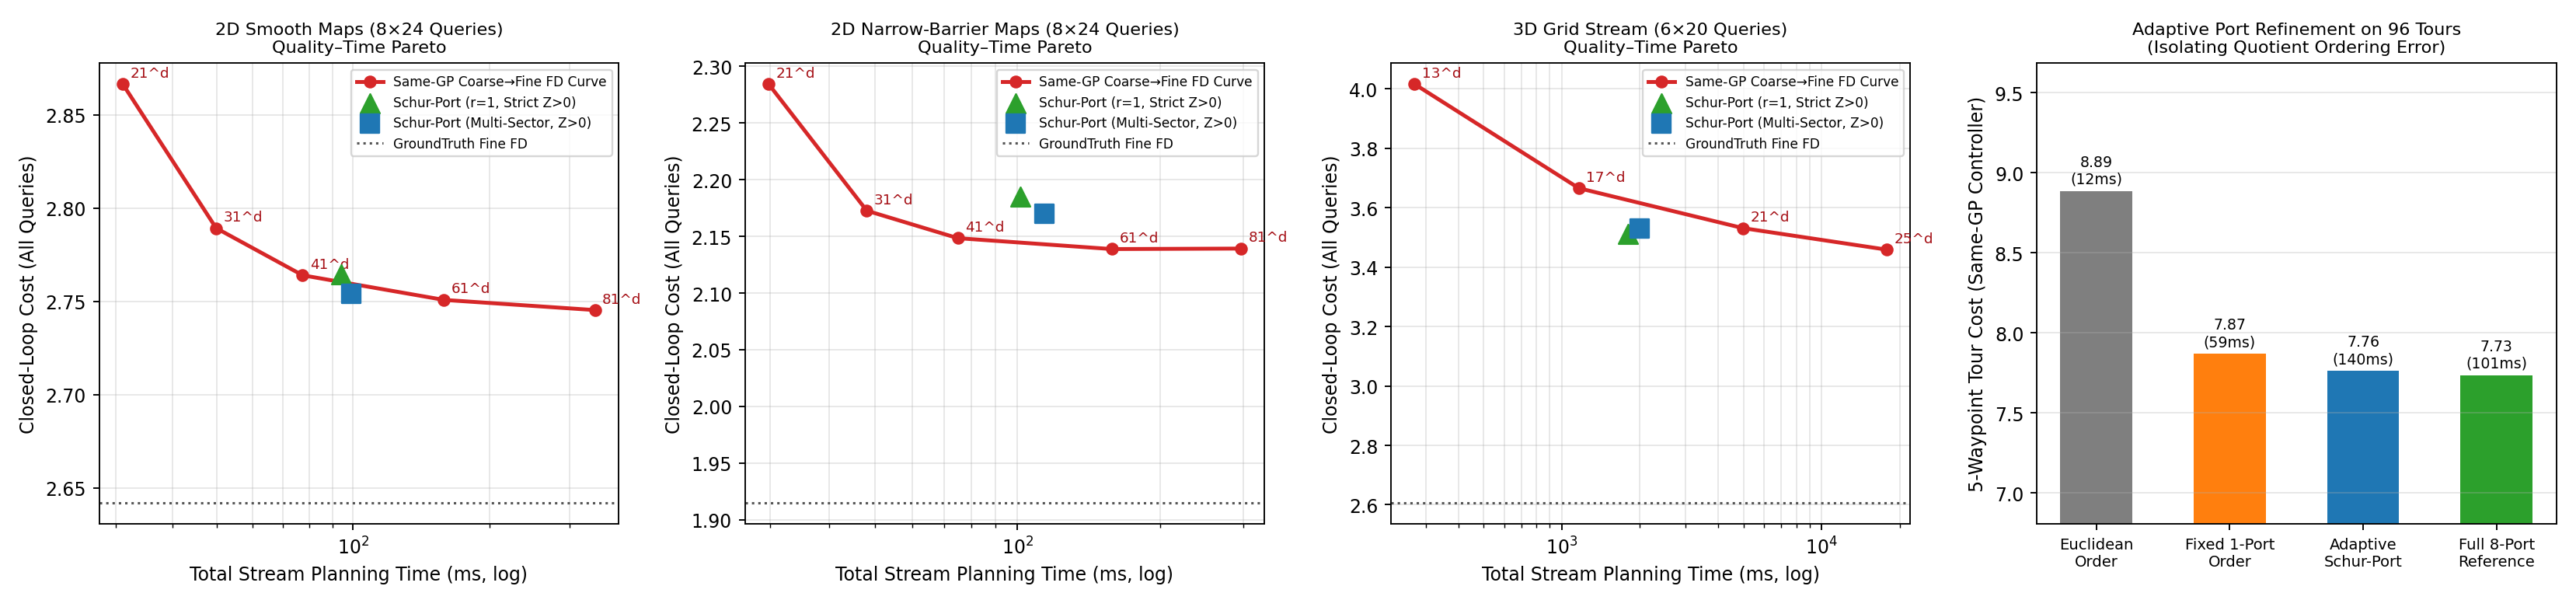

Source code (Python):
"""Experiment 1 (Main Contribution, green_kriging_v3):
1A. Equal-Quality Coarse-to-Fine FD Pareto Sweep vs Strictly Positive Schur-Port Green
    across ALL queries in the stream (Smooth vs Narrow-Barrier 2D Maps, plus 3D 25^3 Maps).
1B. Multi-Waypoint Combinatorial Tour Planning with Decision-Driven Adaptive Port Refinement
    (Fixed Same-GP Fine Controller across all tour planners to isolate quotient/ordering error!).
"""
from __future__ import annotations

import itertools
import json
import time
from pathlib import Path
from typing import Dict, List, Sequence, Tuple

import matplotlib
matplotlib.use("Agg")
import matplotlib.pyplot as plt
import numpy as np

from core_v3 import (
    GoalBall,
    GroundTruthWorld,
    HazardFeature,
    KrigingWorldModel,
    ProblemSpec,
    QueryTask,
    eval_goal_union,
    generate_benchmark_map,
    reflect_into_box,
    sample_noisy_probes,
    simulate_closed_loop_crn,
)
from schur_port_2d3d import ClassicalFDSolver, SchurPortGreenPlanner


def paired_student_ci95(diffs: Sequence[float]) -> Tuple[float, float]:
    from scipy.stats import t as student_t
    arr = np.asarray(diffs, dtype=float)
    m = float(np.mean(arr))
    if len(arr) <= 1:
        return m, 0.0
    se = float(np.std(arr, ddof=1) / np.sqrt(len(arr)))
    t_crit = float(student_t.ppf(0.975, df=len(arr) - 1))
    return m, t_crit * se


def build_catalog_and_stream(map_seed: int, dim: int, n_queries: int = 24) -> Tuple[List[GoalBall], List[HazardFeature], List[QueryTask]]:
    """Generates strictly non-overlapping catalog waypoints (`dist >= 2.25 * r_goal`) and stream queries."""
    rng = np.random.default_rng(map_seed + 4000)
    r_goal = 0.22 if dim == 2 else 0.28
    waypoints: List[GoalBall] = []
    for _ in range(12):
        for _att in range(80):
            pt = rng.uniform(-1.12, 1.12, size=dim)
            if dim == 3:
                pt[2] *= 0.65
            if all(np.linalg.norm(pt - np.asarray(w.center)) >= 2.25 * r_goal for w in waypoints):
                waypoints.append(GoalBall(tuple(pt.tolist()), phi=0.0, radius=r_goal))
                break

    patch_zones: List[HazardFeature] = []
    for _ in range(5):
        pc = rng.uniform(-0.65, 0.65, size=dim)
        if dim == 3:
            pc[2] *= 0.5
        w = 0.19 if dim == 2 else 0.26
        patch_zones.append(HazardFeature(tuple(pc.tolist()), amplitude=15.0, widths=tuple([w] * dim)))

    queries: List[QueryTask] = []
    for k in range(n_queries):
        if k % 3 == 0:
            gi = int(rng.integers(0, len(waypoints)))
            w0 = waypoints[gi]
            goals = (GoalBall(w0.center, 0.0, w0.radius),)
        else:
            pair = rng.choice(len(waypoints), size=2, replace=False)
            phi2 = float(rng.choice([0.0, 0.20, 0.45]))
            goals = (
                GoalBall(waypoints[pair[0]].center, 0.0, r_goal),
                GoalBall(waypoints[pair[1]].center, phi2, r_goal),
            )
        used_c = [np.asarray(g.center) for g in goals]
        cand_s = [w for w in waypoints if all(np.linalg.norm(np.asarray(w.center) - u) >= 2.3 * r_goal for u in used_c)]
        s_pick = cand_s[int(rng.integers(0, len(cand_s)))] if cand_s else GoalBall(tuple((-used_c[0]).tolist()), 0.0, r_goal)
        starts = (s_pick.center,)

        loc_h = ()
        if k % 4 == 3:
            valid_hz = [hz for hz in patch_zones if all(np.linalg.norm(np.asarray(hz.center) - u) >= 1.6 * r_goal for u in used_c)]
            if valid_hz:
                loc_h = (valid_hz[int(rng.integers(0, len(valid_hz)))],)

        queries.append(QueryTask(f"M{map_seed}_Q{k+1}", goals=goals, start_points=starts, local_hazards=loc_h))
    return waypoints, patch_zones, queries


def run_pareto_stream(dim: int, regime: str, fd_grids: Sequence[int], fine_n: int, n_maps: int, n_probes: int, n_queries: int = 24) -> dict:
    """Evaluates ALL `n_queries` per map for BOTH cumulative planning time AND closed-loop CRN cost!"""
    port_configs = [("SchurPort-r1", 1), ("SchurPort-Multi", 4 if dim == 2 else 6)]
    all_methods = ["GroundTruth-FineFD"] + [f"SameGP-FD-{gn}" for gn in fd_grids] + [p[0] for p in port_configs]

    map_costs: Dict[str, List[float]] = {m: [] for m in all_methods}
    map_reach: Dict[str, List[float]] = {m: [] for m in all_methods}
    map_plan_ms: Dict[str, List[float]] = {m: [] for m in all_methods if m != "GroundTruth-FineFD"}
    map_roll_ms: Dict[str, List[float]] = {m: [] for m in all_methods if m != "GroundTruth-FineFD"}
    total_neg_violations = 0
    min_raw_z_seen = np.inf

    base_seed = 100 if (dim == 2 and regime == "smooth") else (200 if dim == 2 else 300)

    for m_i in range(n_maps):
        map_seed = base_seed + m_i
        world = generate_benchmark_map(map_seed, dim=dim, regime=regime, with_drift=True)
        waypoints, patch_zones, queries = build_catalog_and_stream(map_seed, dim=dim, n_queries=n_queries)

        X_obs, q_obs, b_obs = sample_noisy_probes(world, n_probes=n_probes, seed=map_seed + 11, include_drift=True)
        km = KrigingWorldModel(X_obs, q_obs, b_obs)
        q_fn = km.predict_q
        b_fn = km.predict_b

        # GroundTruth Fine FD reference across ALL queries
        gt_fd = ClassicalFDSolver(world.spec, fine_n, world.q_hidden, world.drift)
        gt_c, gt_r = [], []
        for qi, q in enumerate(queries):
            sol = gt_fd.solve_direct(q)
            sim = simulate_closed_loop_crn(world, sol["policy"], q, n_per_start=16, seed=5000 + 100 * m_i + qi)
            gt_c.append(sim["mean_cost"]); gt_r.append(sim["reach_rate"])
        map_costs["GroundTruth-FineFD"].append(float(np.mean(gt_c)))
        map_reach["GroundTruth-FineFD"].append(float(np.mean(gt_r)))

        # Multi-resolution Same-GP FD Pareto sweep
        for gn in fd_grids:
            m_name = f"SameGP-FD-{gn}"
            fd_s = ClassicalFDSolver(world.spec, gn, q_fn, b_fn)
            p_tot = fd_s.op_build_ms
            cs, rs, rls = [], [], []
            for qi, q in enumerate(queries):
                sol = fd_s.solve_direct(q)
                p_tot += sol["solve_ms"]
                sim = simulate_closed_loop_crn(world, sol["policy"], q, n_per_start=16, seed=5000 + 100 * m_i + qi)
                cs.append(sim["mean_cost"]); rs.append(sim["reach_rate"]); rls.append(sim["rollout_ms"])
            map_costs[m_name].append(float(np.mean(cs)))
            map_reach[m_name].append(float(np.mean(rs)))
            map_plan_ms[m_name].append(p_tot)
            map_roll_ms[m_name].append(float(np.sum(rls)))

        # Strictly Positive Schur-Port Planners on `fine_n`
        for p_name, n_sec in port_configs:
            sp_pl = SchurPortGreenPlanner(world.spec, fine_n, q_fn, b_fn, waypoints, patch_zones, initial_sectors_per_wp=n_sec)
            p_tot = sp_pl.op_build_ms
            cs, rs, rls = [], [], []
            for qi, q in enumerate(queries):
                sol = sp_pl.solve_query(q)
                p_tot += sol["solve_ms"]
                total_neg_violations += sol["negative_node_count"]
                min_raw_z_seen = min(min_raw_z_seen, sol["raw_min_Z"])
                sim = simulate_closed_loop_crn(world, sol["policy"], q, n_per_start=16, seed=5000 + 100 * m_i + qi)
                cs.append(sim["mean_cost"]); rs.append(sim["reach_rate"]); rls.append(sim["rollout_ms"])
            map_costs[p_name].append(float(np.mean(cs)))
            map_reach[p_name].append(float(np.mean(rs)))
            map_plan_ms[p_name].append(p_tot)
            map_roll_ms[p_name].append(float(np.sum(rls)))

        print(
            f"  [{dim}D {regime} map {m_i+1}/{n_maps}] FD-{fine_n}={map_costs[f'SameGP-FD-{fine_n}'][-1]:.3f} ({map_plan_ms[f'SameGP-FD-{fine_n}'][-1]:.0f}ms) | "
            f"FD-{fd_grids[1]}={map_costs[f'SameGP-FD-{fd_grids[1]}'][-1]:.3f} ({map_plan_ms[f'SameGP-FD-{fd_grids[1]}'][-1]:.0f}ms) | "
            f"SchurPort={map_costs['SchurPort-Multi'][-1]:.3f} ({map_plan_ms['SchurPort-Multi'][-1]:.0f}ms)",
            flush=True,
        )

    fine_fd_arr = np.array(map_costs[f"SameGP-FD-{fine_n}"])
    out = {
        "dim": dim,
        "regime": regime,
        "n_maps": n_maps,
        "n_queries_all_evaluated": n_queries,
        "total_pre_floor_negative_violations": total_neg_violations,
        "worst_raw_min_Z": min_raw_z_seen,
        "methods": {},
    }
    for m in all_methods:
        arr = np.array(map_costs[m])
        entry = {"mean_cost": float(np.mean(arr)), "reach_rate": float(np.mean(map_reach[m])), "per_map_costs": map_costs[m]}
        if m != "GroundTruth-FineFD":
            dm, ci = paired_student_ci95(arr - fine_fd_arr)
            entry.update({
                "paired_diff_vs_fine_fd": {"mean": dm, "student_t_ci95": ci},
                "rel_excess_vs_fine_fd_pct": 100.0 * dm / float(np.mean(fine_fd_arr)),
                "total_stream_plan_ms": float(np.mean(map_plan_ms[m])),
                "total_stream_rollout_ms": float(np.mean(map_roll_ms[m])),
            })
        out["methods"][m] = entry
    return out


def run_adaptive_port_tour_experiment(n_maps: int = 12, tours_per_map: int = 8, grid_n: int = 85) -> dict:
    """Evaluates 4 tour-ordering planners on 12 Narrow-Barrier + Vortex Maps x 8 Tour Tasks per map
    drawn from a 12-waypoint facility catalog (`r_wp = 0.27`).
    CRITICAL FAIRNESS: All 4 orderings execute with the EXACT SAME `Same-GP Fine FD (85^2)` leg controller
    so 100% of any performance difference comes strictly from ordering / port-quotient fidelity!
    """
    planners = ["Euclidean-Order", "Fixed-1Port-Order", "Adaptive-SchurPort-Order", "Full-8Port-Order"]
    map_tour_costs = {p: [] for p in planners}
    map_tour_complete = {p: [] for p in planners}
    map_cum_plan_ms = {p: [] for p in planners}
    map_total_backsolves = {p: [] for p in planners}
    adaptive_backsolves_by_task = np.zeros(tours_per_map, dtype=float)

    for m_i in range(n_maps):
        map_seed = 800 + m_i
        world = generate_benchmark_map(map_seed, dim=2, regime="narrow_barrier", with_drift=True)
        rng = np.random.default_rng(map_seed + 77)
        r_wp = 0.27
        catalog_wps: List[GoalBall] = []
        for _ in range(12):
            for _att in range(180):
                pt = rng.uniform(-1.20, 1.20, size=2)
                if all(np.linalg.norm(pt - np.asarray(w.center)) >= 2.06 * r_wp for w in catalog_wps):
                    catalog_wps.append(GoalBall(tuple(pt.tolist()), phi=0.0, radius=r_wp))
                    break

        X_obs, q_obs, b_obs = sample_noisy_probes(world, n_probes=90, seed=map_seed + 5, include_drift=True)
        km = KrigingWorldModel(X_obs, q_obs, b_obs)

        exec_fd = ClassicalFDSolver(world.spec, grid_n, km.predict_q, km.predict_b)
        leg_pol_cache = {}
        for j, w in enumerate(catalog_wps):
            qj = QueryTask(f"leg_{j}", (w,), ((0.0, 0.0),))
            leg_pol_cache[j] = exec_fd.solve_direct(qj)["policy"]

        pl_1port = SchurPortGreenPlanner(world.spec, grid_n, km.predict_q, km.predict_b, catalog_wps, initial_sectors_per_wp=1)
        pl_adapt = SchurPortGreenPlanner(world.spec, grid_n, km.predict_q, km.predict_b, catalog_wps, initial_sectors_per_wp=1)
        pl_full8 = SchurPortGreenPlanner(world.spec, grid_n, km.predict_q, km.predict_b, catalog_wps, initial_sectors_per_wp=8)

        cum_ms = {
            "Euclidean-Order": 0.0,
            "Fixed-1Port-Order": pl_1port.op_build_ms,
            "Adaptive-SchurPort-Order": pl_adapt.op_build_ms,
            "Full-8Port-Order": pl_full8.op_build_ms,
        }
        c_tasks = {p: [] for p in planners}
        comp_tasks = {p: [] for p in planners}

        def _eval_tour_order_crn(start_xy: np.ndarray, order: Tuple[int, ...], seed_t: int) -> Tuple[float, float]:
            n_tr = 24
            ss = np.random.SeedSequence([seed_t, 333])
            trngs = [np.random.default_rng(c) for c in ss.spawn(n_tr)]
            tot_c = np.zeros(n_tr, dtype=float)
            all_done = np.ones(n_tr, dtype=bool)
            cur_x = np.repeat(start_xy[None, :], n_tr, axis=0)
            dt = world.spec.dt_sim; sq = np.sqrt(dt)

            for wp_j in order:
                pol = leg_pol_cache[wp_j]
                g_ball = catalog_wps[wp_j]
                alive = all_done.copy()
                for _st in range(650):
                    idx = np.flatnonzero(alive)
                    if len(idx) == 0:
                        break
                    xa = cur_x[idx]
                    u = pol(xa)
                    un = np.linalg.norm(u, axis=1, keepdims=True)
                    u = np.where(un > 25.0, u * (25.0 / np.maximum(un, 1e-12)), u)
                    qt = world.q_total(xa)
                    tot_c[idx] += (qt + 0.5 * np.sum(u ** 2, axis=1)) * dt
                    nz = np.vstack([trngs[ii].normal(0.0, sq, size=2) for ii in idx])
                    xn = reflect_into_box(xa + (world.drift(xa) + u) * dt + world.spec.sigma * nz, world.spec.half_width)
                    cur_x[idx] = xn
                    hit, _ = eval_goal_union(xn, (g_ball,))
                    if np.any(hit):
                        alive[idx[hit]] = False
                failed = alive & all_done
                if np.any(failed):
                    tot_c[failed] += 8.0
                    all_done[failed] = False
            return float(np.mean(tot_c)), float(np.mean(all_done))

        prev_solves = pl_adapt.total_lu_backsolves
        for t_i in range(tours_per_map):
            sub_ids = tuple(rng.choice(len(catalog_wps), size=5, replace=False).tolist())
            start_xy = rng.uniform(-1.15, 1.15, size=2)
            t_seed = 9500 + 20 * m_i + t_i

            t0 = time.perf_counter()
            euc_ord = min(
                itertools.permutations(sub_ids),
                key=lambda perm: float(np.linalg.norm(start_xy - np.asarray(catalog_wps[perm[0]].center))) +
                sum(float(np.linalg.norm(np.asarray(catalog_wps[a].center) - np.asarray(catalog_wps[b].center))) for a, b in zip(perm[:-1], perm[1:])),
            )
            cum_ms["Euclidean-Order"] += 1000.0 * (time.perf_counter() - t0)

            r1 = pl_1port.plan_adaptive_waypoint_tour(start_xy, sub_ids, max_refine_rounds=0)
            cum_ms["Fixed-1Port-Order"] += r1["plan_ms"]

            ra = pl_adapt.plan_adaptive_waypoint_tour(start_xy, sub_ids, margin_tol=0.28, max_refine_rounds=3)
            cum_ms["Adaptive-SchurPort-Order"] += ra["plan_ms"]
            adaptive_backsolves_by_task[t_i] += (pl_adapt.total_lu_backsolves - prev_solves) / n_maps
            prev_solves = pl_adapt.total_lu_backsolves

            rf = pl_full8.plan_adaptive_waypoint_tour(start_xy, sub_ids, max_refine_rounds=0)
            cum_ms["Full-8Port-Order"] += rf["plan_ms"]

            order_eval_cache = {}
            for name, ord_pick in [
                ("Euclidean-Order", euc_ord),
                ("Fixed-1Port-Order", r1["best_order"]),
                ("Adaptive-SchurPort-Order", ra["best_order"]),
                ("Full-8Port-Order", rf["best_order"]),
            ]:
                if ord_pick not in order_eval_cache:
                    order_eval_cache[ord_pick] = _eval_tour_order_crn(start_xy, ord_pick, t_seed)
                c_val, comp_val = order_eval_cache[ord_pick]
                c_tasks[name].append(c_val)
                comp_tasks[name].append(comp_val)

        map_total_backsolves["Euclidean-Order"].append(0)
        map_total_backsolves["Fixed-1Port-Order"].append(pl_1port.total_lu_backsolves)
        map_total_backsolves["Adaptive-SchurPort-Order"].append(pl_adapt.total_lu_backsolves)
        map_total_backsolves["Full-8Port-Order"].append(pl_full8.total_lu_backsolves)

        for p in planners:
            map_tour_costs[p].append(float(np.mean(c_tasks[p])))
            map_tour_complete[p].append(float(np.mean(comp_tasks[p])))
            map_cum_plan_ms[p].append(cum_ms[p])

    adapt_arr = np.array(map_tour_costs["Adaptive-SchurPort-Order"])
    return {
        "n_maps": n_maps,
        "tours_per_map": tours_per_map,
        "catalog_size": len(catalog_wps),
        "initial_catalog_backsolves": len(catalog_wps),
        "mean_new_lu_backsolves_per_tour_step": adaptive_backsolves_by_task.tolist(),
        "methods": {
            p: {
                "mean_tour_cost": float(np.mean(map_tour_costs[p])),
                "full_tour_completion_rate": float(np.mean(map_tour_complete[p])),
                "cumulative_plan_ms": float(np.mean(map_cum_plan_ms[p])),
                "mean_total_lu_backsolves": float(np.mean(map_total_backsolves[p])),
                "adapt_minus_method_cost": dict(zip(["mean", "student_t_ci95"], paired_student_ci95(adapt_arr - np.array(map_tour_costs[p])))),
                "per_map_costs": map_tour_costs[p],
            }
            for p in planners
        },
    }


def plot_exp1(p_smooth: dict, p_narrow: dict, p_3d: dict, tour: dict, out_png: Path):
    fig, axes = plt.subplots(1, 4, figsize=(19.5, 4.6))

    for ax, data, title in [
        (axes[0], p_smooth, "2D Smooth Maps (8×24 Queries)\nQuality–Time Pareto"),
        (axes[1], p_narrow, "2D Narrow-Barrier Maps (8×24 Queries)\nQuality–Time Pareto"),
        (axes[2], p_3d, "3D Grid Stream (6×20 Queries)\nQuality–Time Pareto"),
    ]:
        fd_keys = [k for k in data["methods"] if k.startswith("SameGP-FD-")]
        fd_t = [data["methods"][k]["total_stream_plan_ms"] for k in fd_keys]
        fd_c = [data["methods"][k]["mean_cost"] for k in fd_keys]
        ax.plot(fd_t, fd_c, "o-", color="#d62728", lw=2.1, label="Same-GP Coarse→Fine FD Curve")
        for k, t_v, c_v in zip(fd_keys, fd_t, fd_c):
            gn = k.split("-")[-1]
            ax.annotate(f"{gn}^d", (t_v, c_v), textcoords="offset points", xytext=(4, 4), fontsize=7.8, color="#a50f15")

        for pk, col, mk, lbl in [
            ("SchurPort-r1", "#2ca02c", "^", "Schur-Port (r=1, Strict Z>0)"),
            ("SchurPort-Multi", "#1f77b4", "s", "Schur-Port (Multi-Sector, Z>0)"),
        ]:
            pt = data["methods"][pk]["total_stream_plan_ms"]
            pc = data["methods"][pk]["mean_cost"]
            ax.scatter([pt], [pc], s=110, color=col, marker=mk, zorder=5, label=lbl)

        ax.axhline(data["methods"]["GroundTruth-FineFD"]["mean_cost"], color="#555555", ls=":", lw=1.3, label="GroundTruth Fine FD")
        ax.set_xscale("log")
        ax.set_xlabel("Total Stream Planning Time (ms, log)")
        ax.set_ylabel("Closed-Loop Cost (All Queries)")
        ax.set_title(title, fontsize=9.5)
        ax.grid(True, alpha=0.3, which="both")
        ax.legend(fontsize=7.2)

    # Panel 4: Adaptive Schur-Port Tour Planning (Same-GP Fine Controller!)
    p_names = ["Euclidean-Order", "Fixed-1Port-Order", "Adaptive-SchurPort-Order", "Full-8Port-Order"]
    lbls = ["Euclidean\nOrder", "Fixed 1-Port\nOrder", "Adaptive\nSchur-Port", "Full 8-Port\nReference"]
    cs = [tour["methods"][p]["mean_tour_cost"] for p in p_names]
    ms = [tour["methods"][p]["cumulative_plan_ms"] for p in p_names]
    bars = axes[3].bar(np.arange(4), cs, width=0.54, color=["#7f7f7f", "#ff7f0e", "#1f77b4", "#2ca02c"])
    axes[3].set_xticks(np.arange(4))
    axes[3].set_xticklabels(lbls, fontsize=8.3)
    axes[3].set_ylabel("5-Waypoint Tour Cost (Same-GP Controller)")
    n_tot_tours = tour.get("n_maps", 10) * tour.get("tours_per_map", 6)
    axes[3].set_title(f"Adaptive Port Refinement on {n_tot_tours} Tours\n(Isolating Quotient Ordering Error)", fontsize=9.5)
    axes[3].grid(True, axis="y", alpha=0.3)
    ymin = min(cs) * 0.88
    ymax = max(cs) * 1.09
    axes[3].set_ylim(ymin, ymax)
    for b, c_v, m_v in zip(bars, cs, ms):
        axes[3].text(b.get_x() + b.get_width() / 2, c_v + 0.01 * (ymax - ymin), f"{c_v:.2f}\n({m_v:.0f}ms)", ha="center", va="bottom", fontsize=8.0)

    plt.tight_layout()
    plt.savefig(out_png, dpi=170)
    plt.close(fig)


def main():
    print("=== Exp 1A-1: 2D Smooth Regime Pareto Sweep (8 maps x 24 queries, all evaluated) ===", flush=True)
    p_smooth = run_pareto_stream(dim=2, regime="smooth", fd_grids=[21, 31, 41, 61, 81], fine_n=81, n_maps=8, n_probes=40, n_queries=24)

    print("\n=== Exp 1A-2: 2D Narrow-Barrier Regime Pareto Sweep (8 maps x 24 queries, all evaluated) ===", flush=True)
    p_narrow = run_pareto_stream(dim=2, regime="narrow_barrier", fd_grids=[21, 31, 41, 61, 81], fine_n=81, n_maps=8, n_probes=95, n_queries=24)

    print("\n=== Exp 1A-3: 3D Grid Pareto Sweep (6 maps x 20 queries, all evaluated) ===", flush=True)
    p_3d = run_pareto_stream(dim=3, regime="narrow_barrier", fd_grids=[13, 17, 21, 25], fine_n=25, n_maps=6, n_probes=110, n_queries=20)

    print("\n=== Exp 1B: Adaptive Decision-Driven Port Refinement on 5-Waypoint Tours (12 maps x 8 tours) ===", flush=True)
    tour = run_adaptive_port_tour_experiment(n_maps=12, tours_per_map=8, grid_n=85)
    for k, v in tour["methods"].items():
        print(f"  Tour {k:26s} | Cost={v['mean_tour_cost']:.3f} | Complete={v['full_tour_completion_rate']*100:.1f}% | 8-Tour Plan={v['cumulative_plan_ms']:.1f}ms | Backsolves={v['mean_total_lu_backsolves']:.1f} | Diff={v['adapt_minus_method_cost']['mean']:+.3f}±{v['adapt_minus_method_cost']['student_t_ci95']:.3f}", flush=True)
    print("  Mean new LU back-solves across tour sequence 1->8:", [round(x, 2) for x in tour["mean_new_lu_backsolves_per_tour_step"]], flush=True)

    out_dir = Path(__file__).resolve().parent
    res = {"pareto_2d_smooth": p_smooth, "pareto_2d_narrow_barrier": p_narrow, "pareto_3d": p_3d, "adaptive_tour_2d": tour}
    (out_dir / "exp1_pareto_and_tour_results.json").write_text(json.dumps(res, indent=2), encoding="utf-8")
    plot_exp1(p_smooth, p_narrow, p_3d, tour, out_dir / "exp1_pareto_and_adaptive_tour.png")
    print("Saved exp1_pareto_and_tour_results.json and exp1_pareto_and_adaptive_tour.png", flush=True)


if __name__ == "__main__":
    main()
